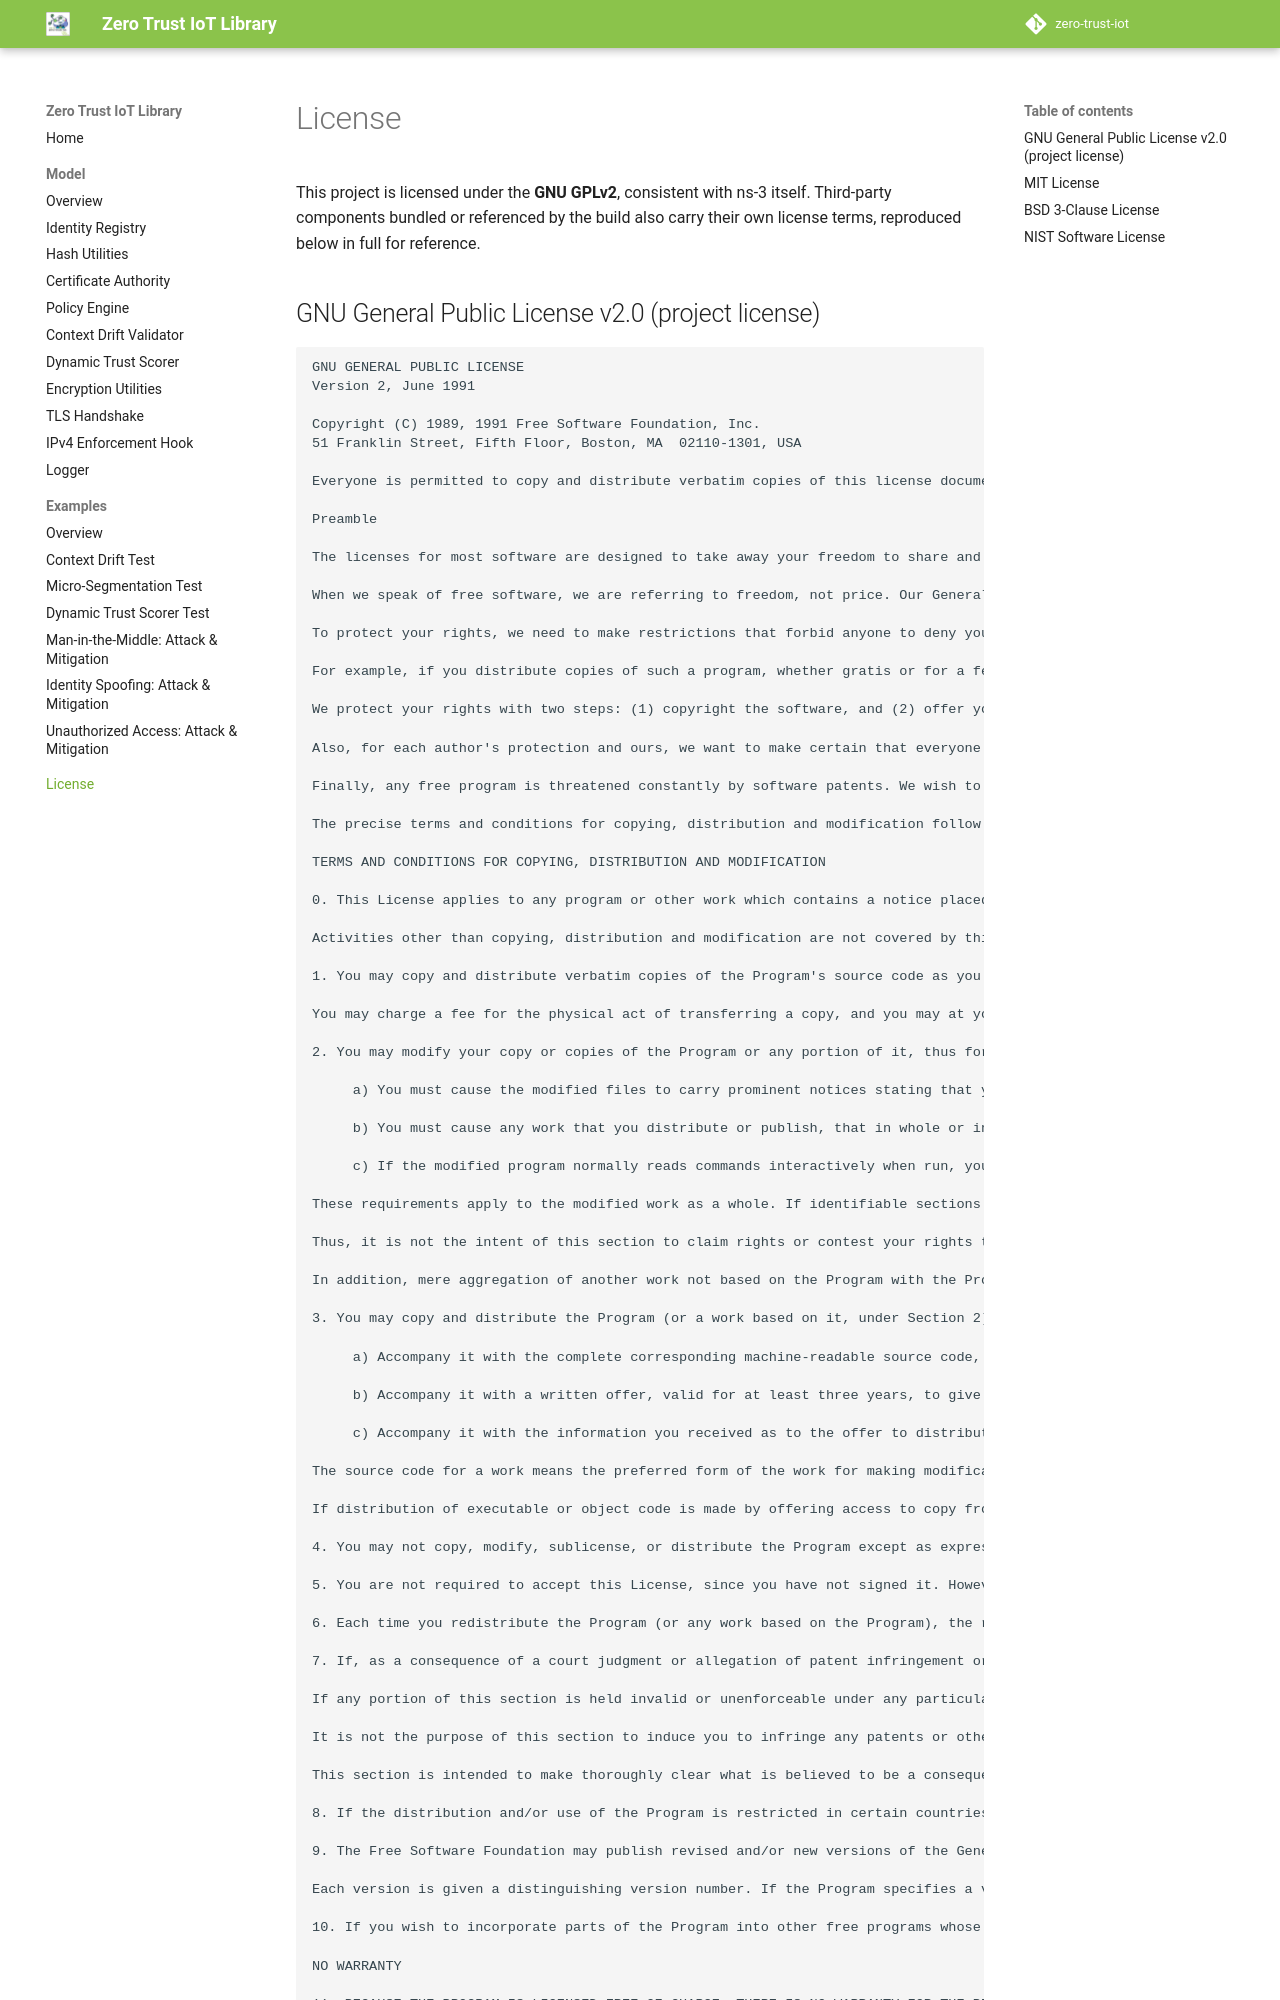

repository: the-ns3-programmer/zero-trust-iot-library · page: license/index.html · generator: mkdocs

# License

This project is licensed under the **GNU GPLv2**, consistent with ns-3 itself. Third-party components bundled or referenced by the build also carry their own license terms, reproduced below in full for reference.
